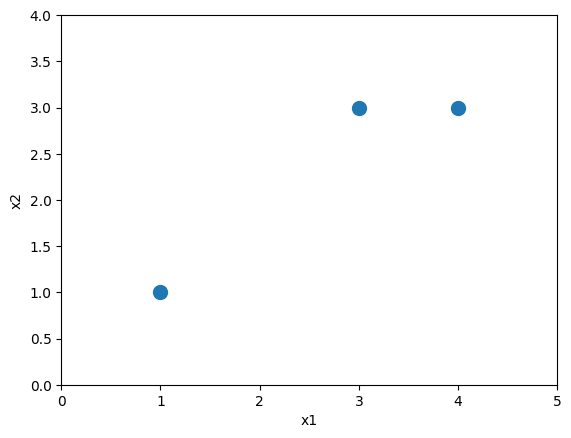
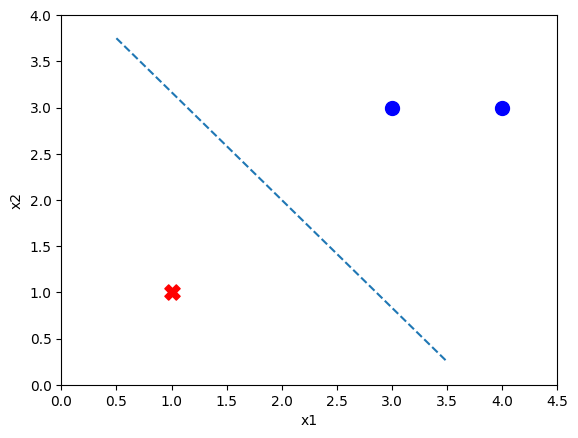

These figures' Python source, in order:
"""
《机器学习》作业 --- SVM结果展示

时间：2021.1.15

"""
import numpy as np
import matplotlib.pyplot as plt

plt.rcParams['font.sans-serif'] = ['SimHei']
plt.rcParams['axes.unicode_minus'] = False

x = np.array([[3, 3], [4, 3], [1, 1]])
y = np.array([1, 1, 0])

plt.figure()
plt.scatter(x[:, 0], x[:, 1], s=100, marker='o')
plt.xlabel('x1')
plt.ylabel('x2')
plt.xlim(0, 5)
plt.ylim(0, 4)
plt.show()

plt.figure()
plt.scatter(x[:2, 0], x[:2, 1], c='blue', s=100, marker='o')
plt.scatter(x[2, 0], x[2, 1], c='red', s=120, marker='X')
plt.plot([0.5, 3.5], [3.75, 0.25], '--',)
plt.xlabel('x1')
plt.ylabel('x2')
plt.xlim(0, 4.5)
plt.ylim(0, 4)
plt.show()















